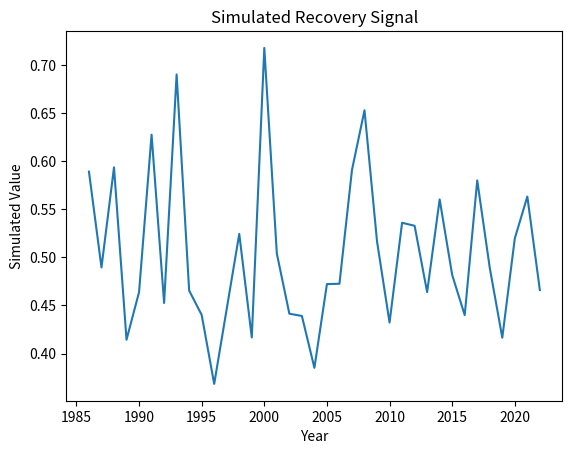

Write the Python code that produced this figure.
"""
Script: climate_trend_analysis_02.py
Author: Lisa
Description: Placeholder for EO-based forest recovery analysis on topic: climate_trend_analysis
"""

import numpy as np
import pandas as pd
import matplotlib.pyplot as plt

def run_climate_trend_analysis():
    years = np.arange(1986, 2023)
    values = np.random.normal(loc=0.5, scale=0.1, size=len(years))
    trend = np.polyfit(years, values, 1)
    print(f"Simulated trend slope: {trend[0]:.4f}")
    plt.plot(years, values)
    plt.title('Simulated Recovery Signal')
    plt.xlabel('Year')
    plt.ylabel('Simulated Value')
    plt.savefig(f'output_plot_%s_%02d.png')


if __name__ == "__main__":
    run_climate_trend_analysis()
